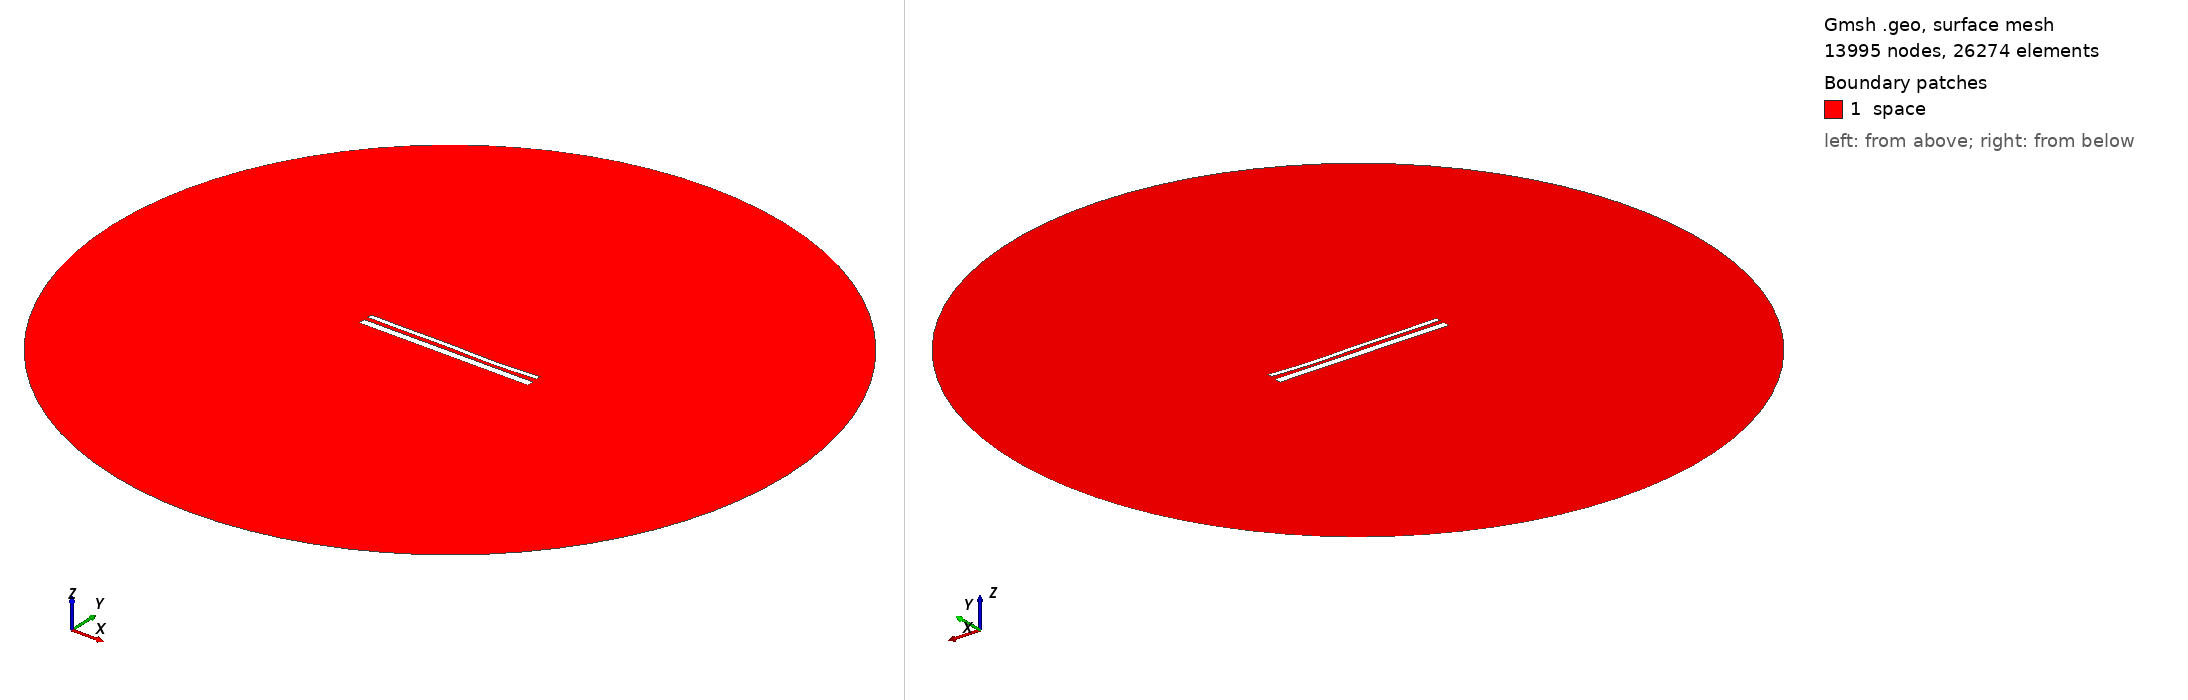

Gmsh geometry script, surface-meshed: 13995 nodes, 26274 surface elements. Boundary patches (legend numbers): 1 space. Left view from above one corner, right view from below the opposite corner. Legend entries are the model's physical surfaces. The drawing asked Gmsh for element sizes between 1% and 20% of the model's largest extent; the script's own settings can give other sizes.

=== 14396.geo (drawn) ===
//---------------------------------------
// Geometry kernel
//---------------------------------------

SetFactory("OpenCASCADE");



//---------------------------------------
// Parameters of the geometry
//---------------------------------------

// Overetch of the upper plate
overetch = 0.5;

// Distance between the plates
distance = 2.25;

// Discretization over the x axis (for the deformation)
nx = 50; 

// Length of the plate
L = 100 - overetch; 

// Number of modes
n = 4; 

// 1st mode coefficient
coeff(1) = -0.15;
beta(1) = 0.596864 * 3.1415926535 / L;

// 2nd mode coefficient
coeff(2) = -0.15;
beta(2) = 1.49418 * 3.1415926535 / L;

// 3rd mode coefficient
coeff(3) = 0.15;
beta(3) = 2.50025 * 3.1415926535 / L;

// 4th mode coefficient
coeff(4) = -0.15;
beta(4) = 3.49999 * 3.1415926535 / L;



//---------------------------------------
// Upper plate (deformed rectangle)
//---------------------------------------

// Coordiantes of the upper plate
xmin = -50;
xmax = 50 - overetch;

// Height of the upper plate
yheight = 4 - 2 * overetch;

// Indexes of the points
UpperID[] = {};
LowerID[] = {};
LeftID[] = {};
RightID[] = {};

// Point index
p = 1;

// Horizontal edges
For i In {1:nx}
    x = xmin + (i-1)*(xmax - xmin)/(nx-1);

    y_bottom = distance / 2 + overetch;
    For j In {1:n}
        C = (Cosh(beta(j)*L) + Cos(beta(j)*L)) / (Sinh(beta(j)*L) + Sin(beta(j)*L));
        y_bottom  = y_bottom + coeff(j) * (Cosh(beta(j)*(x+50)) - Cos(beta(j)*(x+50)) - C * (Sinh(beta(j)*(x+50)) - Sin(beta(j)*(x+50))));
    EndFor

    y_top = y_bottom + yheight;

    Point(p) = {x, y_top, 0, 1.0};
    UpperID[i] = p;
    p = p + 1;

    Point(p) = {x, y_bottom, 0, 1.0};
    LowerID[i] = p;
    p = p + 1;
EndFor

// Create point lists
UpperPts[] = {}; LowerPts[] = {};
For i In {1:nx}
  UpperPts[] += {UpperID[i]};
  LowerPts[] += {LowerID[i]};
EndFor

// Build splines
Spline(1) = {UpperPts[]};
Spline(2) = {LowerPts[]};
Line(3) = {LowerPts[nx-1], UpperPts[nx-1]};
Line(4) = {LowerPts[0], UpperPts[0]};

// Build the plane surface
Curve Loop(1) = {2, 3, -1, -4};
Plane Surface(1) = {1};



//---------------------------------------
// Lower plate (rectangle)
//---------------------------------------

// Vertices
Point(1001) = {-50, -1, 0, 1.0};
Point(1002) = { 50, -1, 0, 1.0};
Point(1003) = { 50,  -5, 0, 1.0};
Point(1004) = {-50,  -5, 0, 1.0};

// Edges
Line(5) = {1001, 1002};
Line(6) = {1002, 1003};
Line(7) = {1003, 1004};
Line(8) = {1004, 1001};

// Plane surface
Line Loop(2) = {5, 6, 7, 8};
Plane Surface(2) = {2}; 



//---------------------------------------
// Outer (fictious) boundary
//---------------------------------------

// Points
Point(1005) = {0, 0, 0};       // Center
Point(1006) = {200, 0, 0};     // Start point
Point(1007) = {0, 200, 0};     // 90 degrees
Point(1008) = {-200, 0, 0};    // 180 degrees
Point(1009) = {0, -200, 0};    // 270 degrees

// Circle arcs (each needs start, center, end)
Circle(9) = {1006, 1005, 1007};
Circle(10) = {1007, 1005, 1008};
Circle(11) = {1008, 1005, 1009};
Circle(12) = {1009, 1005, 1006};

// Plane surface for the entire domain
Curve Loop(3) = {9, 10, 11, 12};
Surface(3) = {3};

// Subtract the plates from the whole domain to obtain the actual domain where we want to solve the equations
BooleanDifference{ Surface{3}; Delete; }{ Surface{1}; Surface{2}; Delete; }




//---------------------------------------
// Transfinite Lines/Curves
//---------------------------------------

// Set the number of points on the boundaries
r = 7;

// Plates
Transfinite Curve {1, 2} = 50*r Using Progression 1;
Transfinite Curve {3, 4} = 2*r Using Progression 1;
Transfinite Line {5, 7} = 50*r Using Progression 1;
Transfinite Line {6, 8} = 2*r Using Progression 1;

// Outer boundary
Transfinite Line {9, 10, 11, 12} = 20 Using Progression 1;



//---------------------------------------
// Physical groups
//---------------------------------------                

// Physical curves (boundaries)
Physical Line("force_segment", 10) = {2};
Physical Line("upper_plate", 11) = {1, 3, 4};
Physical Line("lower_plate", 12) = {5, 6, 7, 8};
Physical Line("boundary", 20) = {9, 10, 11, 12};

// Physical Surfaces
Physical Surface("space", 30) = {3};



//---------------------------------------
// 6. Generate the Mesh
//---------------------------------------

// 2D mesh generation
Mesh 2;
